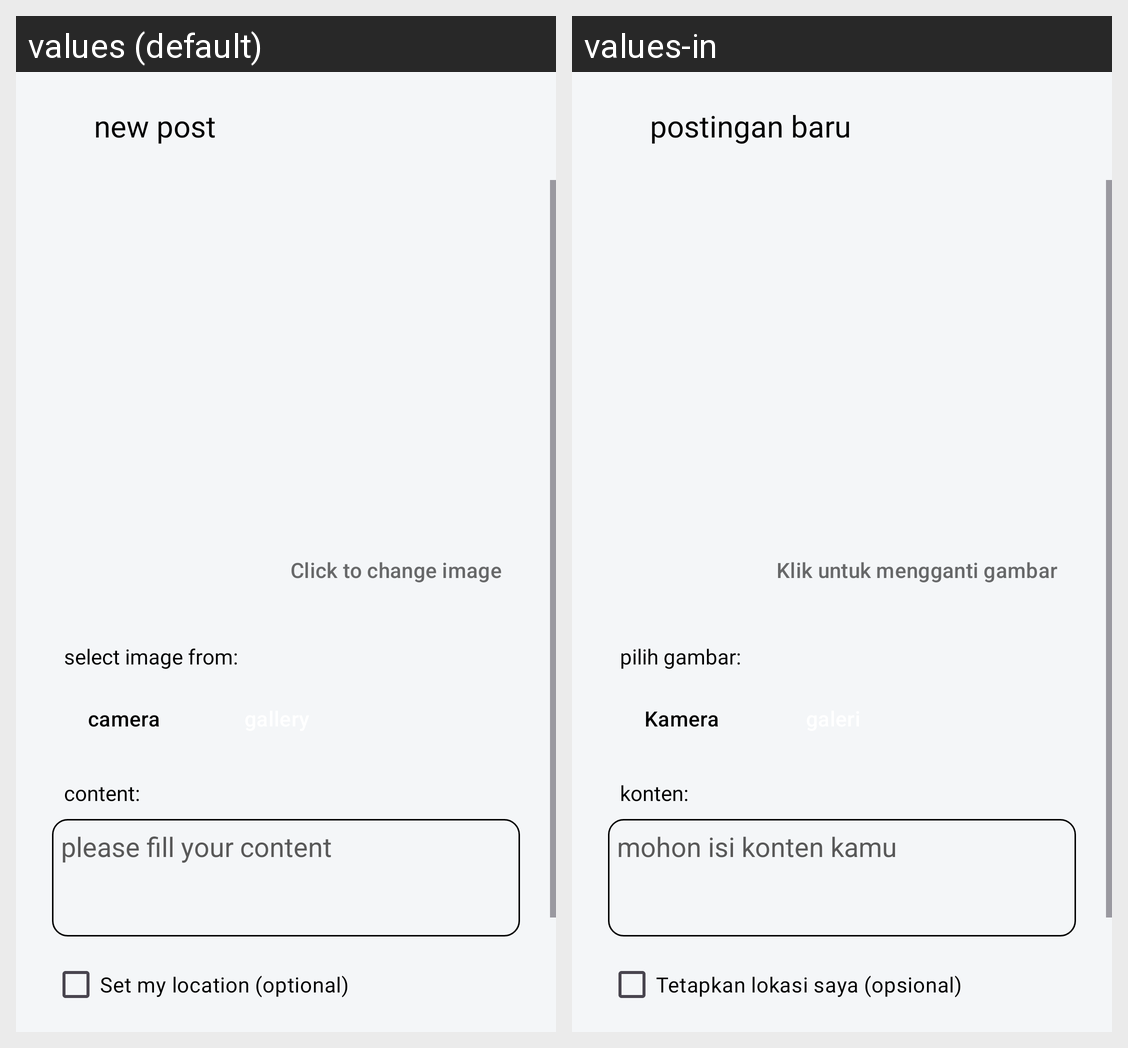

The same Android screen rendered under two of its app's locales, left to right. List the strings drawn on it with the default value and each locale's translation.
Android screen res/layout/fragment_post.xml rendered under 2 locales, left to right: values (default), values-in. Device: Nexus 5 (rendered at 1080×1920; each locale shown at half size, 540×960, under a caption strip naming it); theme Theme.StoryKU.
Strings drawn on this screen, with the default value and each locale's value (text and hints the layout hard-codes, and strings that could not be matched under every locale, appear in the picture but are not listed):

new_post
  values: new post
  values-in: postingan baru

upload_image
  values: Click to change image
  values-in: Klik untuk mengganti gambar

select_image_from
  values: select image from:
  values-in: pilih gambar:

camera
  values: camera
  values-in: Kamera

content
  values: content:
  values-in: konten:

fill_content_hint
  values: please fill your content
  values-in: mohon isi konten kamu

set_my_location
  values: Set my location (optional)
  values-in: Tetapkan lokasi saya (opsional)
